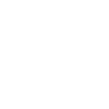
t = 0.00 s
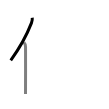
t = 1.50 s
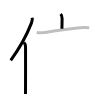
t = 3.25 s
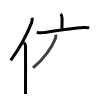
t = 4.75 s
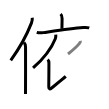
t = 6.50 s
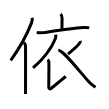
t = 8.00 s

The animated SVG that drew these frames (rendered in a browser with its animation timeline set to each time). Animation: 8 SMIL elements (animate=8); one cycle of 8.00 s.

<svg width="109px" height="109px" viewBox="0 0 px 109px" xmlns="http://www.w3.org/2000/svg" xmlns:xlink="http://www.w3.org/1999/xlink" xml:space="preserve" version="1.1"  baseProfile="full">
<path d="M32.26,17.75c0.22,2.1-0.06,3.34-0.76,5.14c-4.44,11.45-10.57,23.46-20.75,37.4" style="fill:none;stroke:black;stroke-width:3;opacity:0">
  <animate attributeType="CSS" attributeName="opacity" from="0" to="1" begin="0s" dur="1s" repeatCount="Indefinite" fill="freeze" />
</path>
<path d="M24.03,42.5c1.05,1.05,1.51,2.5,1.51,4.48c0,10.15,0.07,28.14-0.01,39.77c-0.02,3-0.03,5.51-0.03,7.25" style="fill:none;stroke:black;stroke-width:3;opacity:0">
  <animate attributeType="CSS" attributeName="opacity" from="0" to="1" begin="1s" dur="1s" repeatCount="Indefinite" fill="freeze" />
</path>
<path d="M60.61,14c1.19,1.19,1.48,2.75,1.48,4.41c0,4.21-0.15,6.59-0.15,10.4" style="fill:none;stroke:black;stroke-width:3;opacity:0">
  <animate attributeType="CSS" attributeName="opacity" from="0" to="1" begin="2s" dur="1s" repeatCount="Indefinite" fill="freeze" />
</path>
<path d="M36.75,32.36c2.22,0.64,4.24,0.61,6.5,0.27c9.12-1.35,27.62-4.38,40-5.09c2.04-0.12,4.25-0.16,6.03,0.37" style="fill:none;stroke:black;stroke-width:3;opacity:0">
  <animate attributeType="CSS" attributeName="opacity" from="0" to="1" begin="3s" dur="1s" repeatCount="Indefinite" fill="freeze" />
</path>
<path d="M55.79,34.64c0.12,1.45,0.08,2.69-0.47,4.06c-2.78,7.01-10.57,18.91-22.27,29.27" style="fill:none;stroke:black;stroke-width:3;opacity:0">
  <animate attributeType="CSS" attributeName="opacity" from="0" to="1" begin="4s" dur="1s" repeatCount="Indefinite" fill="freeze" />
</path>
<path d="M47.72,59.5c0.76,0.76,1.21,2.21,1.2,3.71c0,7.41-0.14,19.91-0.14,23.72c0,2.41,1.17,2.49,2.8,1.17c4.82-3.9,12.61-10.18,14.19-11.62" style="fill:none;stroke:black;stroke-width:3;opacity:0">
  <animate attributeType="CSS" attributeName="opacity" from="0" to="1" begin="5s" dur="1s" repeatCount="Indefinite" fill="freeze" />
</path>
<path d="M80.36,40.89c0.14,0.73-0.36,1.86-1.07,2.71C77.16,46.14,75.47,48.09,68,54" style="fill:none;stroke:black;stroke-width:3;opacity:0">
  <animate attributeType="CSS" attributeName="opacity" from="0" to="1" begin="6s" dur="1s" repeatCount="Indefinite" fill="freeze" />
</path>
<path d="M58.32,50.25c4.3,0,14.55,13,29.35,30.33c2.18,2.56,4.7,4.79,7.83,6.67" style="fill:none;stroke:black;stroke-width:3;opacity:0">
  <animate attributeType="CSS" attributeName="opacity" from="0" to="1" begin="7s" dur="1s" repeatCount="Indefinite" fill="freeze" />
</path>
</svg>
